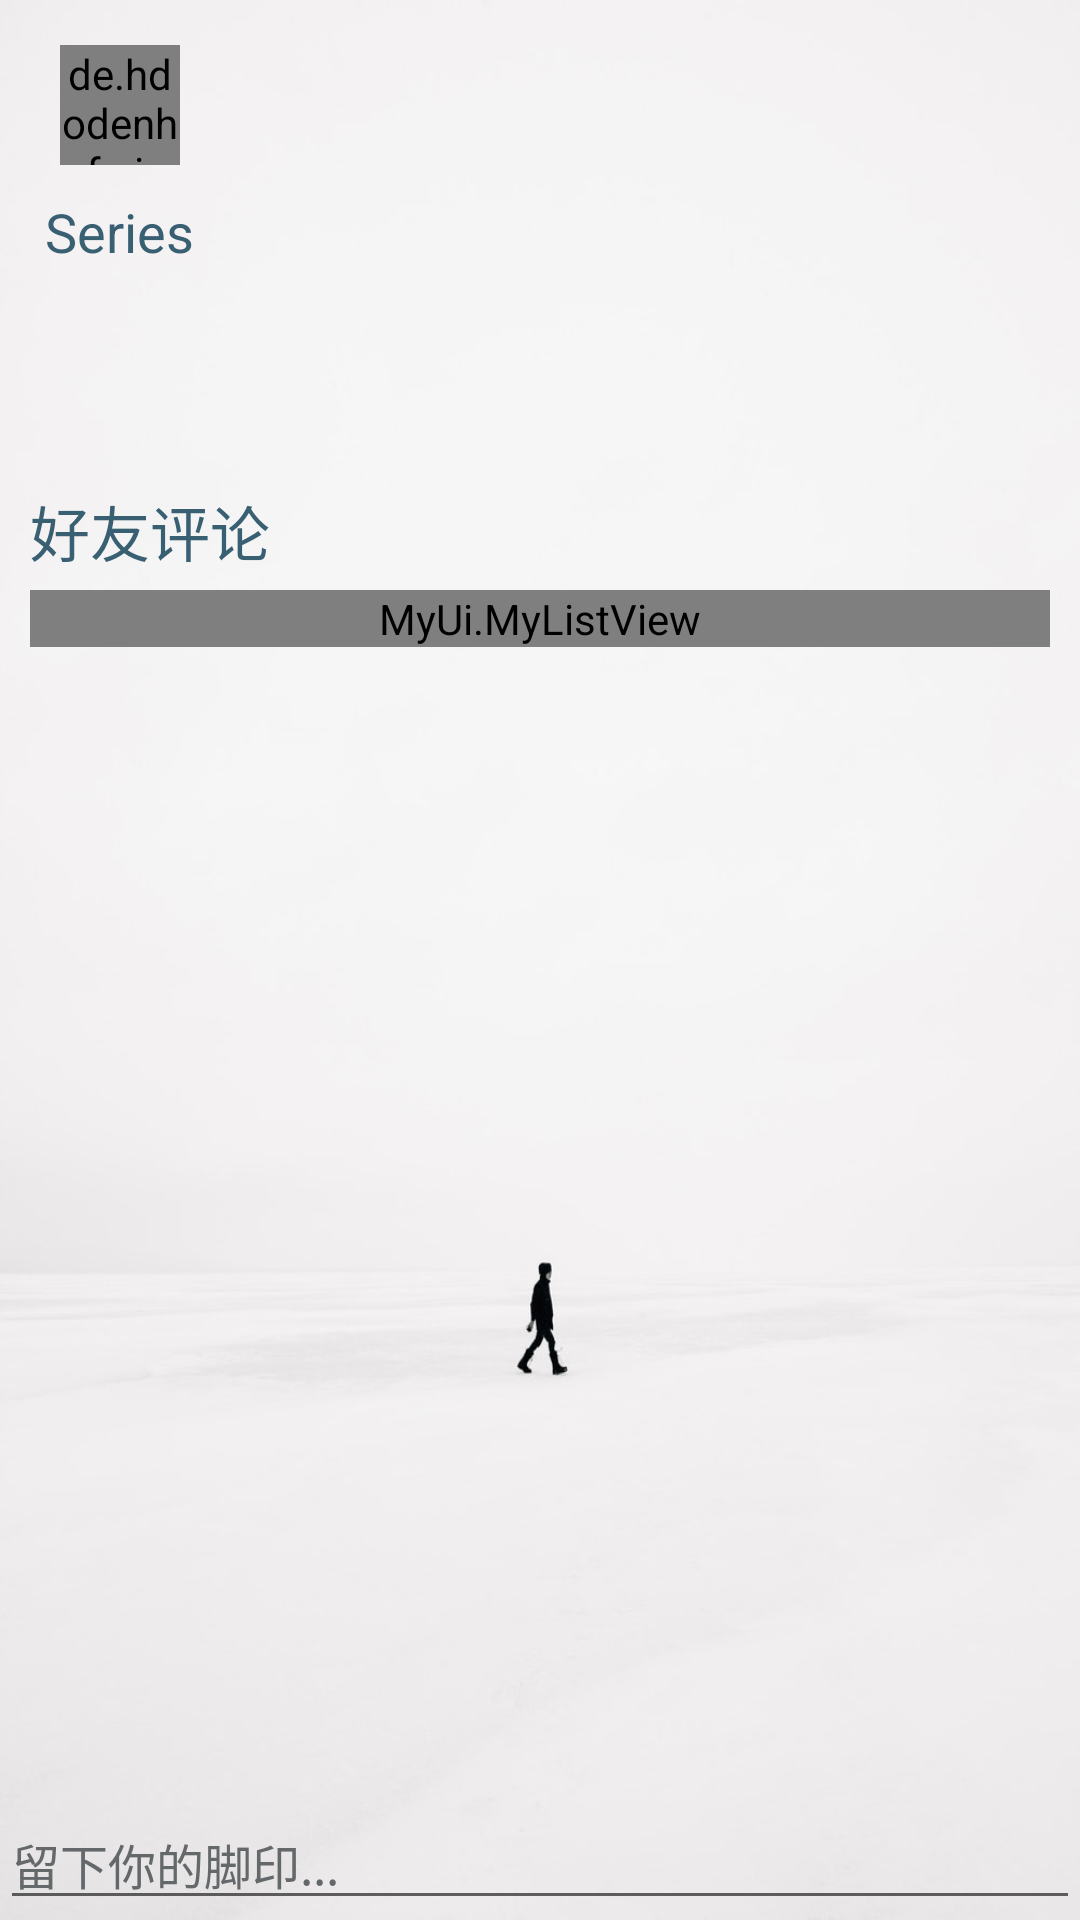

Here is an Android app screen rendered from its layout file. Give the layout XML and the strings, colors and styles it references.
<!-- AndroidManifest.xml: application theme AppTheme -->
<!-- res/layout/comment_page.xml -->
<?xml version="1.0" encoding="utf-8"?>
<LinearLayout xmlns:android="http://schemas.android.com/apk/res/android"
    android:orientation="vertical" 
    android:layout_width="match_parent"
    android:layout_height="match_parent"
    android:background="@drawable/alone">


    <ScrollView
        android:layout_width="match_parent"
        android:layout_height="0dp"
        android:layout_weight="1"
        android:layout_margin="10dp">

        <LinearLayout
            android:layout_width="match_parent"
            android:layout_height="wrap_content"
            android:orientation="vertical">


            <LinearLayout
                android:layout_width="match_parent"
                android:layout_height="wrap_content"
                android:orientation="horizontal">


                <LinearLayout
                    android:layout_width="60dp"
                    android:layout_height="match_parent"
                    android:gravity="center_horizontal"
                    android:background="@android:color/transparent"
                    android:orientation="vertical">

                    <de.hdodenhof.circleimageview.CircleImageView
                        android:id="@+id/comment_page_profile"
                        android:layout_width="40dp"
                        android:layout_height="40dp"
                        android:layout_margin="5dp" />

                    <Space
                        android:layout_width="match_parent"
                        android:layout_height="5dp" />

                    <TextView
                        android:id="@+id/comment_page_name"
                        android:layout_width="wrap_content"
                        android:layout_height="wrap_content"
                        android:text="Series"
                        android:textSize="18sp"
                        android:textColor="#385F72"
                        android:gravity="center"
                        android:layout_gravity="center"
                        />

                </LinearLayout>



                <LinearLayout
                    android:layout_width="match_parent"
                    android:layout_height="match_parent"
                    android:background="@android:color/transparent"
                    android:orientation="vertical">


                    <TextView
                        android:id="@+id/comment_page_content"
                        android:layout_width="match_parent"
                        android:layout_height="wrap_content"
                        android:layout_marginTop="5dp"
                        android:textColor="#000000"
                        android:textSize="15sp" />

                    <Space
                        android:layout_width="match_parent"
                        android:layout_height="5dp" />

                    <ImageView
                        android:id="@+id/comment_page_photo"
                        android:layout_width="100dp"
                        android:layout_height="100dp"
                        android:layout_gravity="left"
                        android:scaleType="centerCrop" />

                    <Space
                        android:layout_width="match_parent"
                        android:layout_height="5dp" />


                    <Space
                        android:layout_width="match_parent"
                        android:layout_height="7dp" />


                </LinearLayout>


            </LinearLayout>


            <Space
                android:layout_width="match_parent"
                android:layout_height="10dp" />

            <TextView
                android:layout_width="match_parent"
                android:layout_height="wrap_content"
                android:textColor="#385F72"
                android:text="好友评论"
                android:textSize="20sp"/>

            <Space
                android:layout_width="match_parent"
                android:layout_height="5dp" />

            <MyUi.MyListView
                android:id="@+id/comment_page_MyListView"
                android:layout_width="match_parent"
                android:layout_height="wrap_content"/>




        </LinearLayout>

    </ScrollView>


    <LinearLayout
        android:layout_width="match_parent"
        android:layout_height="wrap_content">

        <EditText
            android:id="@+id/comment_page_editText"
            android:layout_width="0dp"
            android:layout_height="wrap_content"
            android:layout_weight="6"
            android:gravity="top"
            android:textColorHint="#64686A"
            android:hint="留下你的脚印..."
            android:textSize="16sp"/>

       <ImageButton
           android:layout_width="wrap_content"
           android:layout_height="wrap_content"
           android:src="@drawable/sendb"
           android:id="@+id/comment_page_send_button"
           android:background="@android:color/transparent"
           />

    </LinearLayout>

</LinearLayout>
<!-- resources referenced by this layout -->
<resources>
  <!-- drawable alone: jpg bitmap (drawable, 40067 bytes) -->
  <style name="AppTheme" parent="Theme.AppCompat.Light.DarkActionBar">
          
          <item name="colorPrimary">#208ee8</item>
          <item name="colorPrimaryDark">#208ee8</item>
          <item name="colorAccent">@color/colorAccent</item>
          <item name="android:actionBarSize">40dp</item>
          <item name="actionBarSize">40dp</item>
      </style>
  <!-- not gathered from this repository: default colours our renderer supplied (Android Studio template values) -->
  <color name="colorAccent">#FF03DAC5</color>
</resources>
